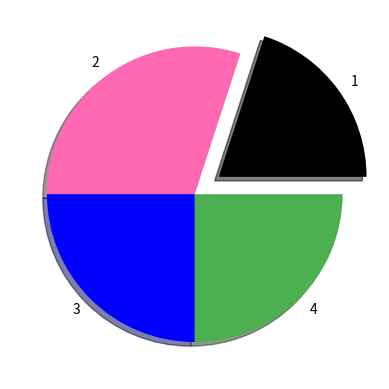

This chart was generated by the following Python code:
import matplotlib.pyplot as plt
import numpy as np
x=np.array([20,30,25,25])
y=np.array(['1','2','3','4'])
explode=[0.2,0,0,0]
color=['black','hotpink','b','#4CAF50']
plt.pie(x,labels=y,explode=explode,shadow=True,colors=color)
plt.show()
